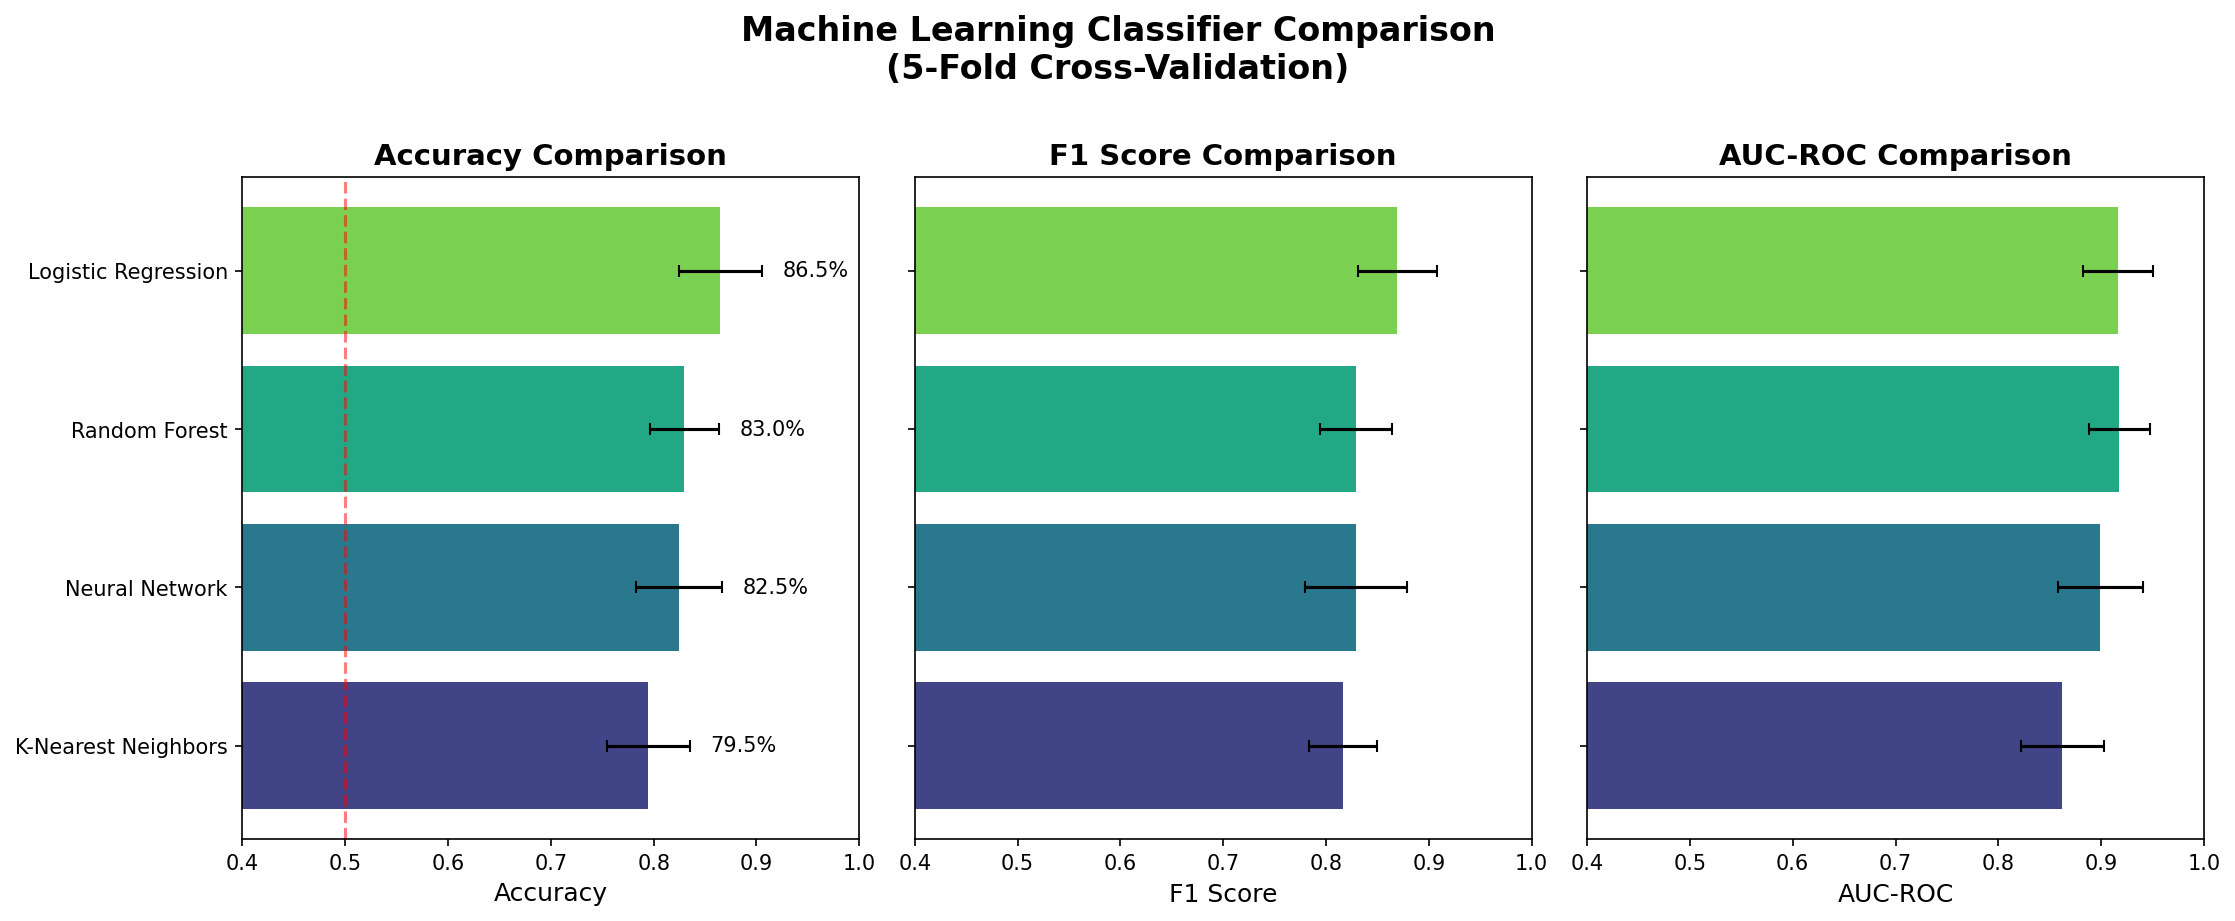

Data behind this chart, as committed beside it:
Classifier, Accuracy_Mean, Accuracy_Std, F1_Mean, F1_Std, AUC_Mean, AUC_Std
Random Forest, 0.83, 0.03317, 0.8291, 0.03519, 0.9178, 0.02986
Logistic Regression, 0.865, 0.04062, 0.8694, 0.03861, 0.9165, 0.03371
K-Nearest Neighbors, 0.795, 0.04, 0.8166, 0.03332, 0.8622, 0.04026
Neural Network, 0.825, 0.04183, 0.8288, 0.04969, 0.899, 0.04122
